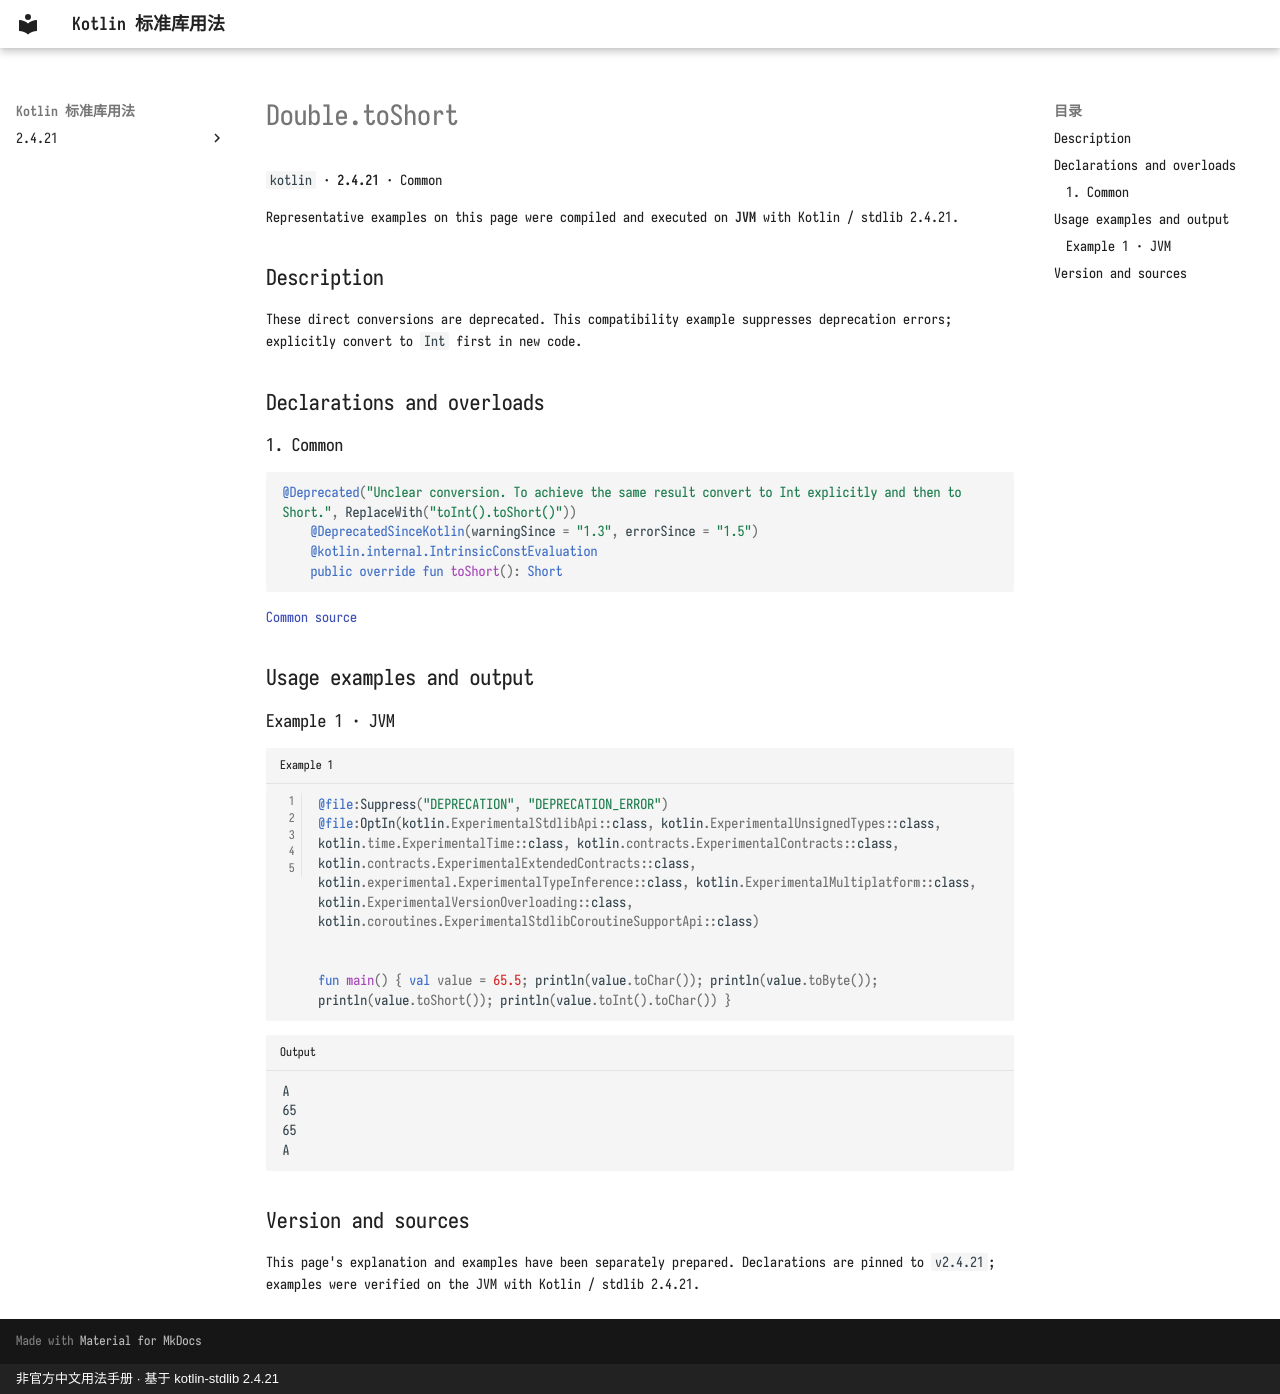

repository: oooooooko/kotlin-stdlib-docs · page: en/api/kotlin/double-toshort--dd9de3f5/index.html · generator: mkdocs · copyright: 非官方中文用法手册 · 基于 kotlin-stdlib 2.4.21

# Double.toShort

`kotlin` · **2.4.21** · Common

Representative examples on this page were compiled and executed on **JVM** with Kotlin / stdlib 2.4.21.

## Description

These direct conversions are deprecated. This compatibility example suppresses deprecation errors; explicitly convert to `Int` first in new code.

## Declarations and overloads

### 1. Common

```kotlin
@Deprecated("Unclear conversion. To achieve the same result convert to Int explicitly and then to Short.", ReplaceWith("toInt().toShort()"))
    @DeprecatedSinceKotlin(warningSince = "1.3", errorSince = "1.5")
    @kotlin.internal.IntrinsicConstEvaluation
    public override fun toShort(): Short
```

[Common source](https://github.com/JetBrains/kotlin/blob/v2.4.21/libraries/stdlib/src/kotlin/Primitives.kt#L2195)

## Usage examples and output

### Example 1 · JVM

```kotlin title="Example 1" linenums="1"
@file:Suppress("DEPRECATION", "DEPRECATION_ERROR")
@file:OptIn(kotlin.ExperimentalStdlibApi::class, kotlin.ExperimentalUnsignedTypes::class, kotlin.time.ExperimentalTime::class, kotlin.contracts.ExperimentalContracts::class, kotlin.contracts.ExperimentalExtendedContracts::class, kotlin.experimental.ExperimentalTypeInference::class, kotlin.ExperimentalMultiplatform::class, kotlin.ExperimentalVersionOverloading::class, kotlin.coroutines.ExperimentalStdlibCoroutineSupportApi::class)


fun main() { val value = 65.5; println(value.toChar()); println(value.toByte()); println(value.toShort()); println(value.toInt().toChar()) }
```

```text title="Output"
A
65
65
A
```

## Version and sources

This page's explanation and examples have been separately prepared. Declarations are pinned to `v2.4.21`; examples were verified on the JVM with Kotlin / stdlib 2.4.21.
